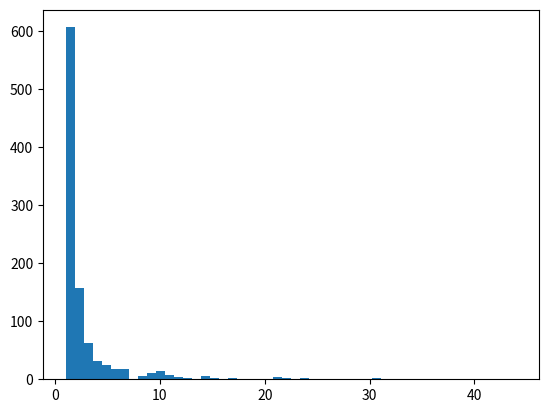

Write the Python code that produced this figure. (Note: this script raises an exception after producing the figure.)
import numpy as np
import matplotlib.pyplot as plt
from scipy import special
from math import exp

def sigmoid(s):
    return 1 / (1 + exp(-s))


a = 2. # parameter
s = np.random.zipf(a, 1000)

# Hist
count, bins, ignored = plt.hist(s[s<50], 50, normed=True)
x = np.arange(1., 1000.)
y = x**(-a) / special.zetac(a)
plt.plot(x, y/max(y), linewidth=2, color='r')
plt.show()

# Log Log
plt.xscale('log')
plt.yscale('log')
plt.scatter(x, y, color='r')
plt.savefig('logscale.png')

x = np.arange(-10., 10.)
y = np.array([sigmoid(s) for s in x])
plt.plot(x, y)
plt.ylabel(r'$\theta$')
plt.xlabel('s')
plt.savefig('sigmoid.png')
